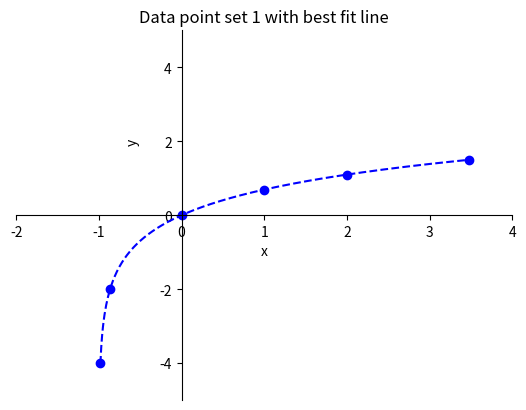

The script that saved this image:
import matplotlib
import random
import matplotlib.pyplot as plt
import numpy as np
import sympy as sp
import matplotlib.animation as animation
import time
import math

fig, ax = plt.subplots()
ax.set_xlim([-2, 4]) 
ax.set_ylim([-5, 5])
ax.set_title('Data point set 1 with best fit line')
ax.set_xlabel("x")
ax.set_ylabel("y")
ax.yaxis.set_label_coords(0.25, 0.7)
ax.spines['top'].set_color('none')
ax.spines['bottom'].set_position('zero')
ax.spines['left'].set_position('zero')
ax.spines['right'].set_color('none')

x = [-0.982, -0.86, 0, 1, 2, 3.48]
y = [-4, -2, 0, 0.693, 1.1, 1.5]

a = []
b = []

i = -0.982
while i < 3.48:
    j = math.log(i + 1)
    b.append(j)
    a.append(i)
    i += 0.01


ax.plot(x, y, "bo")
ax.plot(a, b, "b", linestyle = "dashed")

plt.show()
